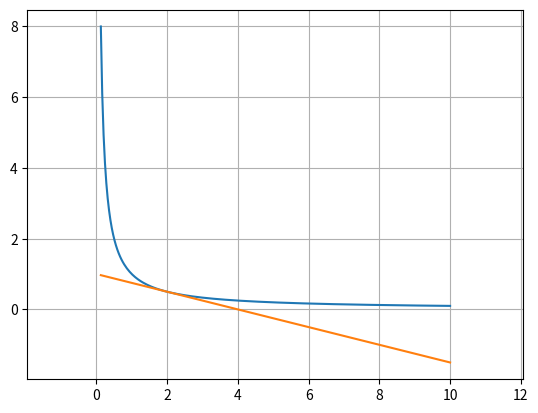

Source code (Python):
import matplotlib.pyplot as plt
import numpy as np

my_x = np.linspace(0.125, 10, 256)
my_y = 1 / my_x


def y_tan(x0, x):
    return (-1 / (x0 ** 2)) * (x - x0) + (1 / x0)


my_y_t = y_tan(2, my_x)

plt.plot(my_x, my_y)
plt.plot(my_x, my_y_t)
plt.grid()
plt.axis('equal')
plt.show()
